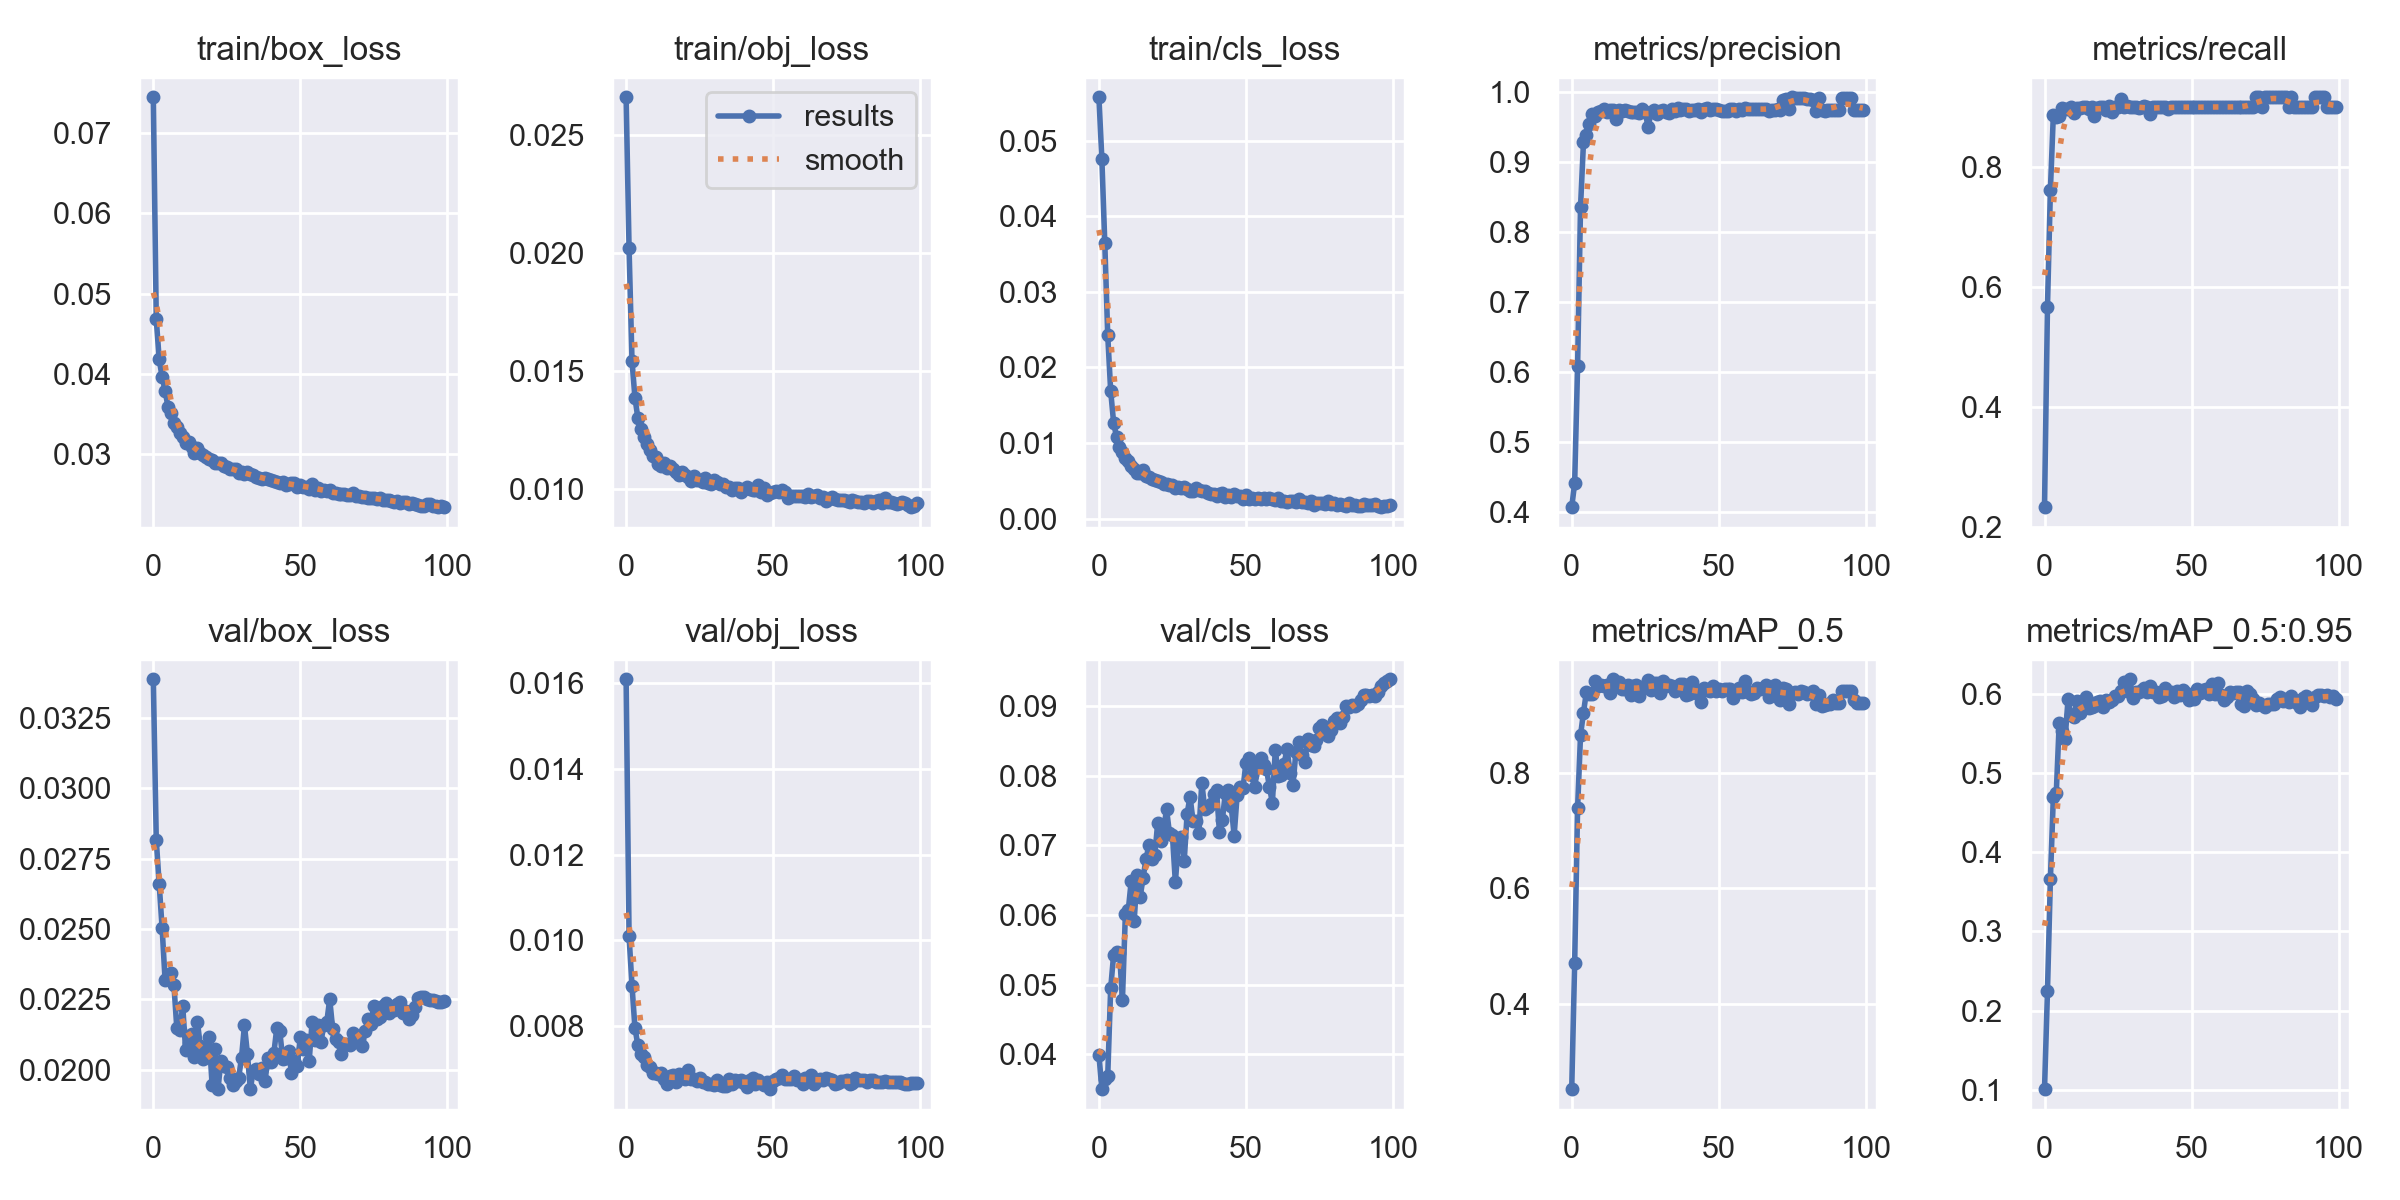

The data file committed next to this chart (first rows):
epoch, train/box_loss, train/obj_loss, train/cls_loss, metrics/precision, metrics/recall, metrics/mAP_0.5, metrics/mAP_0.5:0.95, val/box_loss, val/obj_loss, val/cls_loss, x/lr0, x/lr1, x/lr2
0, 0.07441, 0.02658, 0.05572, 0.4064, 0.2333, 0.252, 0.1006, 0.03388, 0.01608, 0.03989, 0.06708, 0.0003326, 0.0003326
1, 0.04681, 0.02019, 0.04757, 0.4406, 0.5667, 0.4702, 0.2241, 0.02817, 0.0101, 0.03498, 0.03407, 0.0006593, 0.0006593
2, 0.04182, 0.01543, 0.03642, 0.6081, 0.7618, 0.739, 0.366, 0.02659, 0.00895, 0.03645, 0.001057, 0.0009794, 0.0009794
3, 0.03961, 0.01387, 0.02426, 0.836, 0.8871, 0.8652, 0.4697, 0.02503, 0.007965, 0.03688, 0.0009703, 0.0009703, 0.0009703
4, 0.03793, 0.013, 0.01689, 0.9282, 0.8833, 0.9043, 0.4751, 0.02319, 0.007556, 0.04944, 0.0009703, 0.0009703, 0.0009703
5, 0.03589, 0.01253, 0.01271, 0.9393, 0.886, 0.9402, 0.5635, 0.02334, 0.007355, 0.05427, 0.0009604, 0.0009604, 0.0009604
6, 0.03512, 0.01219, 0.01078, 0.9546, 0.8982, 0.9362, 0.5536, 0.02343, 0.007291, 0.05474, 0.0009505, 0.0009505, 0.0009505
7, 0.03394, 0.01192, 0.009543, 0.9689, 0.8963, 0.9366, 0.5438, 0.02302, 0.00711, 0.05459, 0.0009406, 0.0009406, 0.0009406
8, 0.03345, 0.01165, 0.008806, 0.9661, 0.8972, 0.9593, 0.5932, 0.02147, 0.007062, 0.04782, 0.0009307, 0.0009307, 0.0009307
9, 0.03261, 0.01141, 0.008004, 0.9714, 0.9, 0.9512, 0.5735, 0.02142, 0.00691, 0.0601, 0.0009208, 0.0009208, 0.0009208
10, 0.03216, 0.01137, 0.007591, 0.9732, 0.8905, 0.9527, 0.5715, 0.02225, 0.006913, 0.06073, 0.0009109, 0.0009109, 0.0009109
11, 0.03145, 0.01106, 0.007036, 0.9755, 0.8995, 0.951, 0.591, 0.02068, 0.006889, 0.06492, 0.000901, 0.000901, 0.000901
12, 0.03155, 0.01097, 0.006587, 0.9717, 0.8982, 0.9522, 0.5758, 0.02094, 0.006903, 0.05919, 0.0008911, 0.0008911, 0.0008911
13, 0.03094, 0.0111, 0.006112, 0.9744, 0.9, 0.9381, 0.5883, 0.02127, 0.006764, 0.06578, 0.0008812, 0.0008812, 0.0008812
14, 0.03023, 0.01089, 0.006005, 0.974, 0.9, 0.9619, 0.5963, 0.02044, 0.006651, 0.0625, 0.0008713, 0.0008713, 0.0008713
15, 0.03073, 0.01097, 0.00639, 0.962, 0.8967, 0.9502, 0.5829, 0.02169, 0.006839, 0.06525, 0.0008614, 0.0008614, 0.0008614
16, 0.03013, 0.01086, 0.005611, 0.9748, 0.9001, 0.9578, 0.5836, 0.02083, 0.006871, 0.068, 0.0008515, 0.0008515, 0.0008515
17, 0.02986, 0.01073, 0.005502, 0.9729, 0.8859, 0.9459, 0.5848, 0.02036, 0.006712, 0.06998, 0.0008416, 0.0008416, 0.0008416
18, 0.02968, 0.01059, 0.005283, 0.9749, 0.8994, 0.9453, 0.5903, 0.0208, 0.006888, 0.06808, 0.0008317, 0.0008317, 0.0008317
19, 0.02946, 0.0107, 0.005175, 0.9735, 0.9007, 0.9527, 0.5915, 0.02115, 0.006818, 0.06861, 0.0008218, 0.0008218, 0.0008218
20, 0.0293, 0.01061, 0.004978, 0.9721, 0.9, 0.9353, 0.5843, 0.01945, 0.006767, 0.07322, 0.0008119, 0.0008119, 0.0008119
21, 0.02887, 0.0105, 0.004853, 0.9711, 0.8962, 0.9499, 0.5931, 0.02072, 0.006978, 0.07056, 0.000802, 0.000802, 0.000802
22, 0.02886, 0.01033, 0.004637, 0.972, 0.9015, 0.9514, 0.5898, 0.0193, 0.006771, 0.07214, 0.0007921, 0.0007921, 0.0007921
23, 0.02899, 0.01054, 0.004654, 0.9698, 0.8917, 0.933, 0.5921, 0.02032, 0.006776, 0.07518, 0.0007822, 0.0007822, 0.0007822
24, 0.02851, 0.01038, 0.004445, 0.9757, 0.9008, 0.9484, 0.5979, 0.02013, 0.006727, 0.07171, 0.0007723, 0.0007723, 0.0007723
25, 0.02844, 0.01039, 0.004451, 0.9716, 0.9, 0.9488, 0.5973, 0.02008, 0.006796, 0.07148, 0.0007624, 0.0007624, 0.0007624
26, 0.02819, 0.01028, 0.004117, 0.9498, 0.9134, 0.9603, 0.6042, 0.01969, 0.00671, 0.06469, 0.0007525, 0.0007525, 0.0007525
27, 0.02814, 0.01048, 0.004214, 0.9721, 0.9, 0.9433, 0.6149, 0.01944, 0.006693, 0.07022, 0.0007426, 0.0007426, 0.0007426
28, 0.02817, 0.01024, 0.004011, 0.9745, 0.9019, 0.9549, 0.6042, 0.01961, 0.006667, 0.07119, 0.0007327, 0.0007327, 0.0007327
29, 0.02765, 0.01022, 0.004242, 0.9685, 0.901, 0.9562, 0.6187, 0.01969, 0.00665, 0.06768, 0.0007228, 0.0007228, 0.0007228
30, 0.02775, 0.01038, 0.003961, 0.9734, 0.9, 0.9386, 0.5951, 0.02042, 0.006628, 0.07452, 0.0007129, 0.0007129, 0.0007129
31, 0.02752, 0.01028, 0.00364, 0.9739, 0.9008, 0.9588, 0.6022, 0.02157, 0.006752, 0.07698, 0.000703, 0.000703, 0.000703
32, 0.02775, 0.01019, 0.003657, 0.9718, 0.8995, 0.9509, 0.6032, 0.02056, 0.006637, 0.07349, 0.0006931, 0.0006931, 0.0006931
33, 0.02756, 0.0102, 0.00401, 0.9708, 0.9003, 0.9523, 0.6056, 0.01931, 0.006602, 0.07344, 0.0006832, 0.0006832, 0.0006832
34, 0.02743, 0.01008, 0.003817, 0.9756, 0.9016, 0.9501, 0.6073, 0.01996, 0.006615, 0.07181, 0.0006733, 0.0006733, 0.0006733
35, 0.02721, 0.01008, 0.003649, 0.9733, 0.9005, 0.9415, 0.6023, 0.02002, 0.006772, 0.07898, 0.0006634, 0.0006634, 0.0006634
36, 0.0271, 0.009955, 0.003666, 0.9774, 0.8888, 0.9484, 0.6099, 0.01984, 0.00665, 0.07517, 0.0006535, 0.0006535, 0.0006535
37, 0.02699, 0.01003, 0.003396, 0.9747, 0.9003, 0.954, 0.6025, 0.02006, 0.00674, 0.07553, 0.0006436, 0.0006436, 0.0006436
38, 0.02703, 0.01003, 0.003284, 0.9757, 0.9006, 0.9543, 0.6026, 0.0196, 0.006719, 0.07588, 0.0006337, 0.0006337, 0.0006337
39, 0.02694, 0.009878, 0.003216, 0.9754, 0.9, 0.9346, 0.5968, 0.02042, 0.00674, 0.07734, 0.0006238, 0.0006238, 0.0006238
40, 0.02683, 0.009994, 0.003002, 0.9731, 0.9, 0.9361, 0.5973, 0.02028, 0.00669, 0.07786, 0.0006139, 0.0006139, 0.0006139
41, 0.02669, 0.01007, 0.003267, 0.9747, 0.9009, 0.9569, 0.6076, 0.02059, 0.006575, 0.07195, 0.000604, 0.000604, 0.000604
42, 0.02661, 0.009982, 0.003352, 0.9747, 0.8975, 0.9449, 0.6011, 0.02148, 0.006738, 0.07369, 0.0005941, 0.0005941, 0.0005941
43, 0.02649, 0.009945, 0.002835, 0.9753, 0.9, 0.9373, 0.6021, 0.02137, 0.006788, 0.07752, 0.0005842, 0.0005842, 0.0005842
44, 0.02657, 0.009962, 0.003128, 0.9721, 0.9, 0.9219, 0.5963, 0.02039, 0.006667, 0.07796, 0.0005743, 0.0005743, 0.0005743
45, 0.02624, 0.01016, 0.002901, 0.9754, 0.9003, 0.9461, 0.6044, 0.02041, 0.006746, 0.07562, 0.0005644, 0.0005644, 0.0005644
46, 0.02626, 0.009881, 0.00326, 0.9767, 0.9003, 0.9439, 0.5983, 0.02067, 0.00667, 0.0714, 0.0005545, 0.0005545, 0.0005545
47, 0.02639, 0.01005, 0.003, 0.9744, 0.9, 0.9423, 0.6053, 0.01988, 0.006626, 0.07717, 0.0005446, 0.0005446, 0.0005446
48, 0.02639, 0.009749, 0.002951, 0.9759, 0.9008, 0.9504, 0.6015, 0.02032, 0.006698, 0.07831, 0.0005347, 0.0005347, 0.0005347
49, 0.02591, 0.00982, 0.00263, 0.9765, 0.9007, 0.9409, 0.593, 0.02014, 0.006537, 0.07816, 0.0005248, 0.0005248, 0.0005248
50, 0.02624, 0.009855, 0.003124, 0.974, 0.9, 0.9452, 0.5984, 0.02117, 0.006723, 0.08179, 0.0005149, 0.0005149, 0.0005149
51, 0.0259, 0.009897, 0.002575, 0.9737, 0.9, 0.9412, 0.5942, 0.02074, 0.006774, 0.08248, 0.000505, 0.000505, 0.000505
52, 0.02593, 0.009878, 0.002688, 0.973, 0.9, 0.9459, 0.6062, 0.02104, 0.0068, 0.08003, 0.0004951, 0.0004951, 0.0004951
53, 0.02572, 0.009963, 0.002651, 0.973, 0.9, 0.9444, 0.6018, 0.02029, 0.006874, 0.07835, 0.0004852, 0.0004852, 0.0004852
54, 0.02633, 0.009872, 0.002713, 0.9753, 0.9, 0.9452, 0.6049, 0.02168, 0.006768, 0.08134, 0.0004753, 0.0004753, 0.0004753
55, 0.02556, 0.009638, 0.002632, 0.9753, 0.9, 0.9289, 0.607, 0.02106, 0.006774, 0.08257, 0.0004654, 0.0004654, 0.0004654
56, 0.02587, 0.009685, 0.002701, 0.9736, 0.9009, 0.94, 0.6004, 0.02157, 0.006764, 0.08156, 0.0004555, 0.0004555, 0.0004555
57, 0.02542, 0.009696, 0.002609, 0.9758, 0.9006, 0.9475, 0.6125, 0.02098, 0.006845, 0.08089, 0.0004456, 0.0004456, 0.0004456
58, 0.02553, 0.009701, 0.002771, 0.9745, 0.9008, 0.9391, 0.5998, 0.02157, 0.00676, 0.0784, 0.0004357, 0.0004357, 0.0004357
59, 0.02542, 0.009725, 0.002606, 0.9767, 0.9005, 0.9592, 0.6144, 0.02169, 0.00674, 0.07607, 0.0004258, 0.0004258, 0.0004258
... 40 more rows
